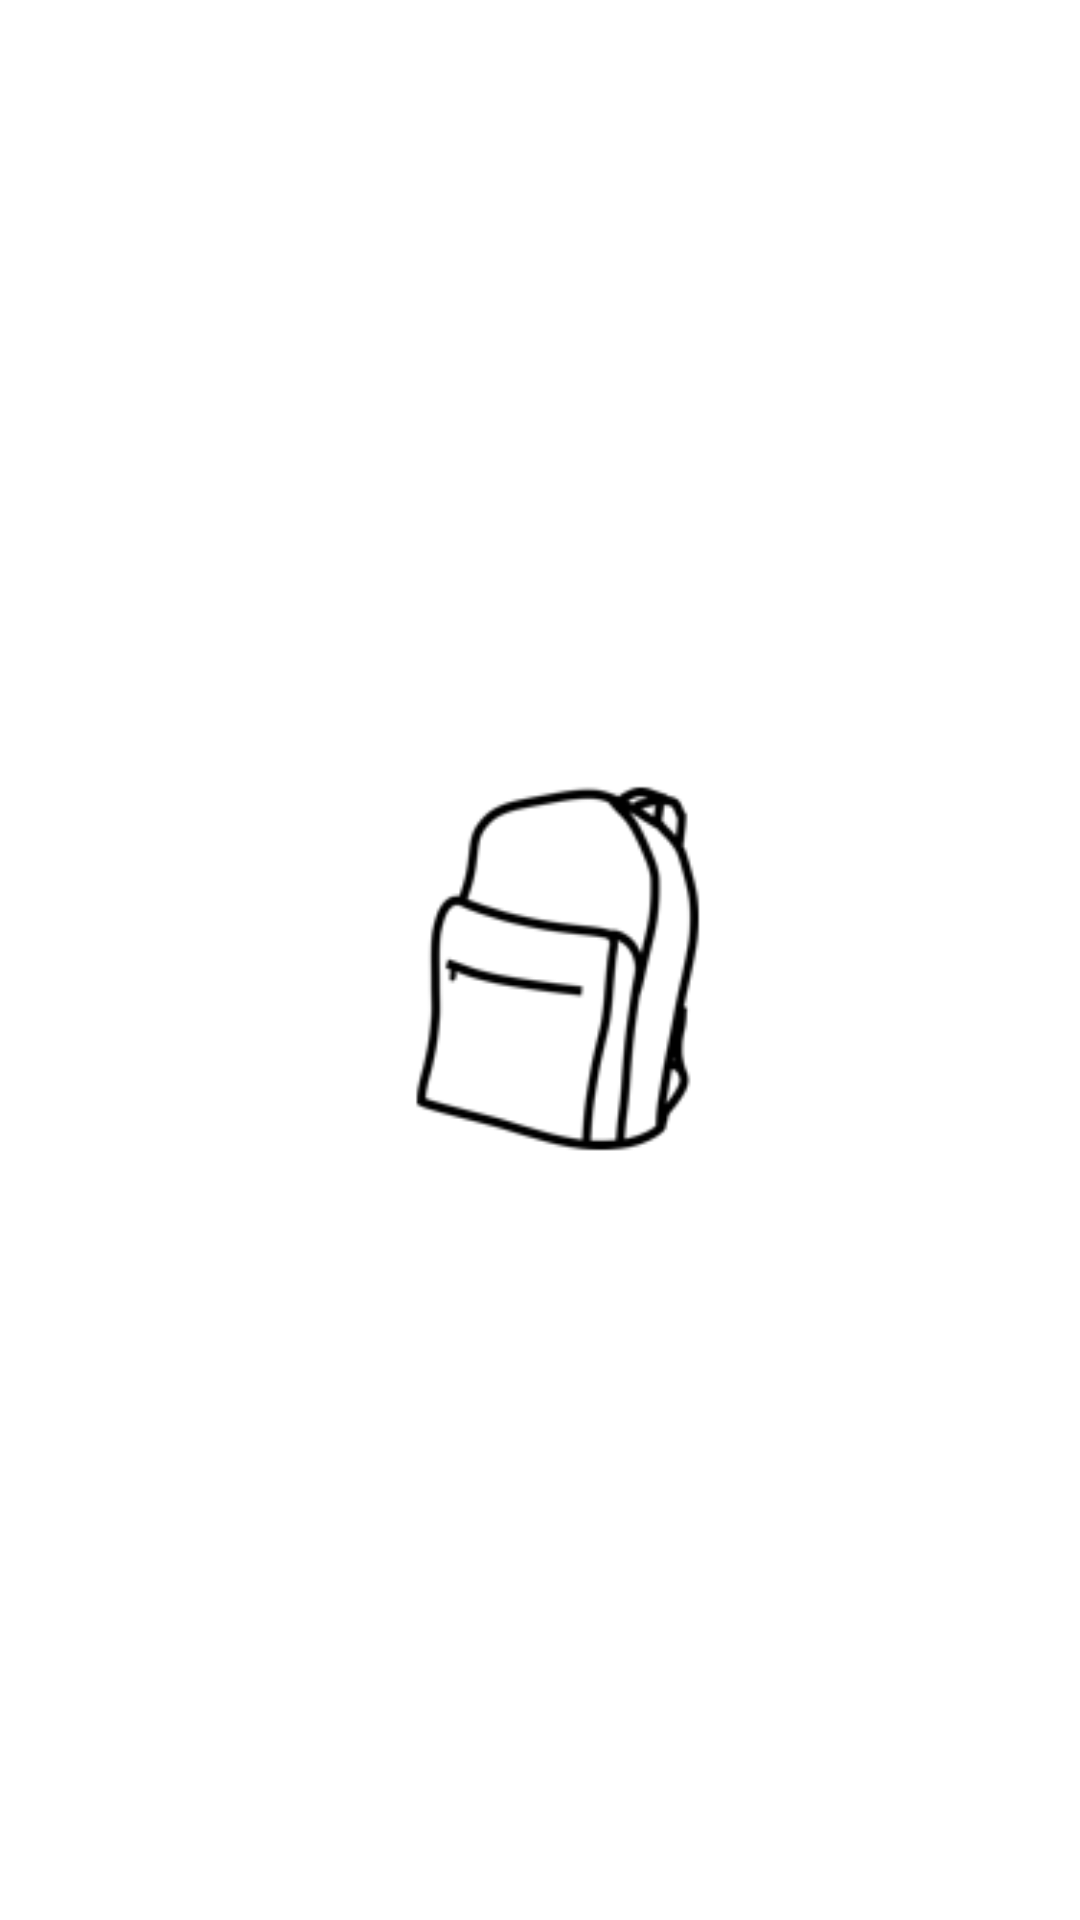

Layout XML and referenced resources for this Android screen:
<!-- AndroidManifest.xml: application theme Theme.Project1 -->
<!-- res/layout/activity_splash.xml -->
<?xml version="1.0" encoding="utf-8"?>
<LinearLayout xmlns:android="http://schemas.android.com/apk/res/android"
    xmlns:app="http://schemas.android.com/apk/res-auto"
    xmlns:tools="http://schemas.android.com/tools"
    android:layout_width="match_parent"
    android:layout_height="match_parent"
    android:gravity="center"
    android:orientation="vertical"
    tools:context=".Splash">

    <ImageView
        android:id="@+id/imageView"
        android:layout_width="match_parent"
        android:layout_height="0dp"
        android:layout_weight="1"
        android:adjustViewBounds="true"
        android:scaleType="centerCrop"
        app:srcCompat="@drawable/img" />

</LinearLayout>
<!-- resources referenced by this layout -->
<resources>
  <!-- drawable img: png bitmap (drawable, 10664 bytes) -->
  <style name="Theme.Project1" parent="Base.Theme.Project1">
      
      <item name="android:navigationBarColor">@android:color/transparent</item>
      <item name="android:statusBarColor">#FFFFFF</item>
      <item name="android:windowLightStatusBar">?attr/isLightTheme</item>
      <item name="android:gestureColor">#000000</item>
    </style>
  <style name="Base.Theme.Project1" parent="Theme.Material3.DayNight.NoActionBar">
          
          
      </style>
</resources>
